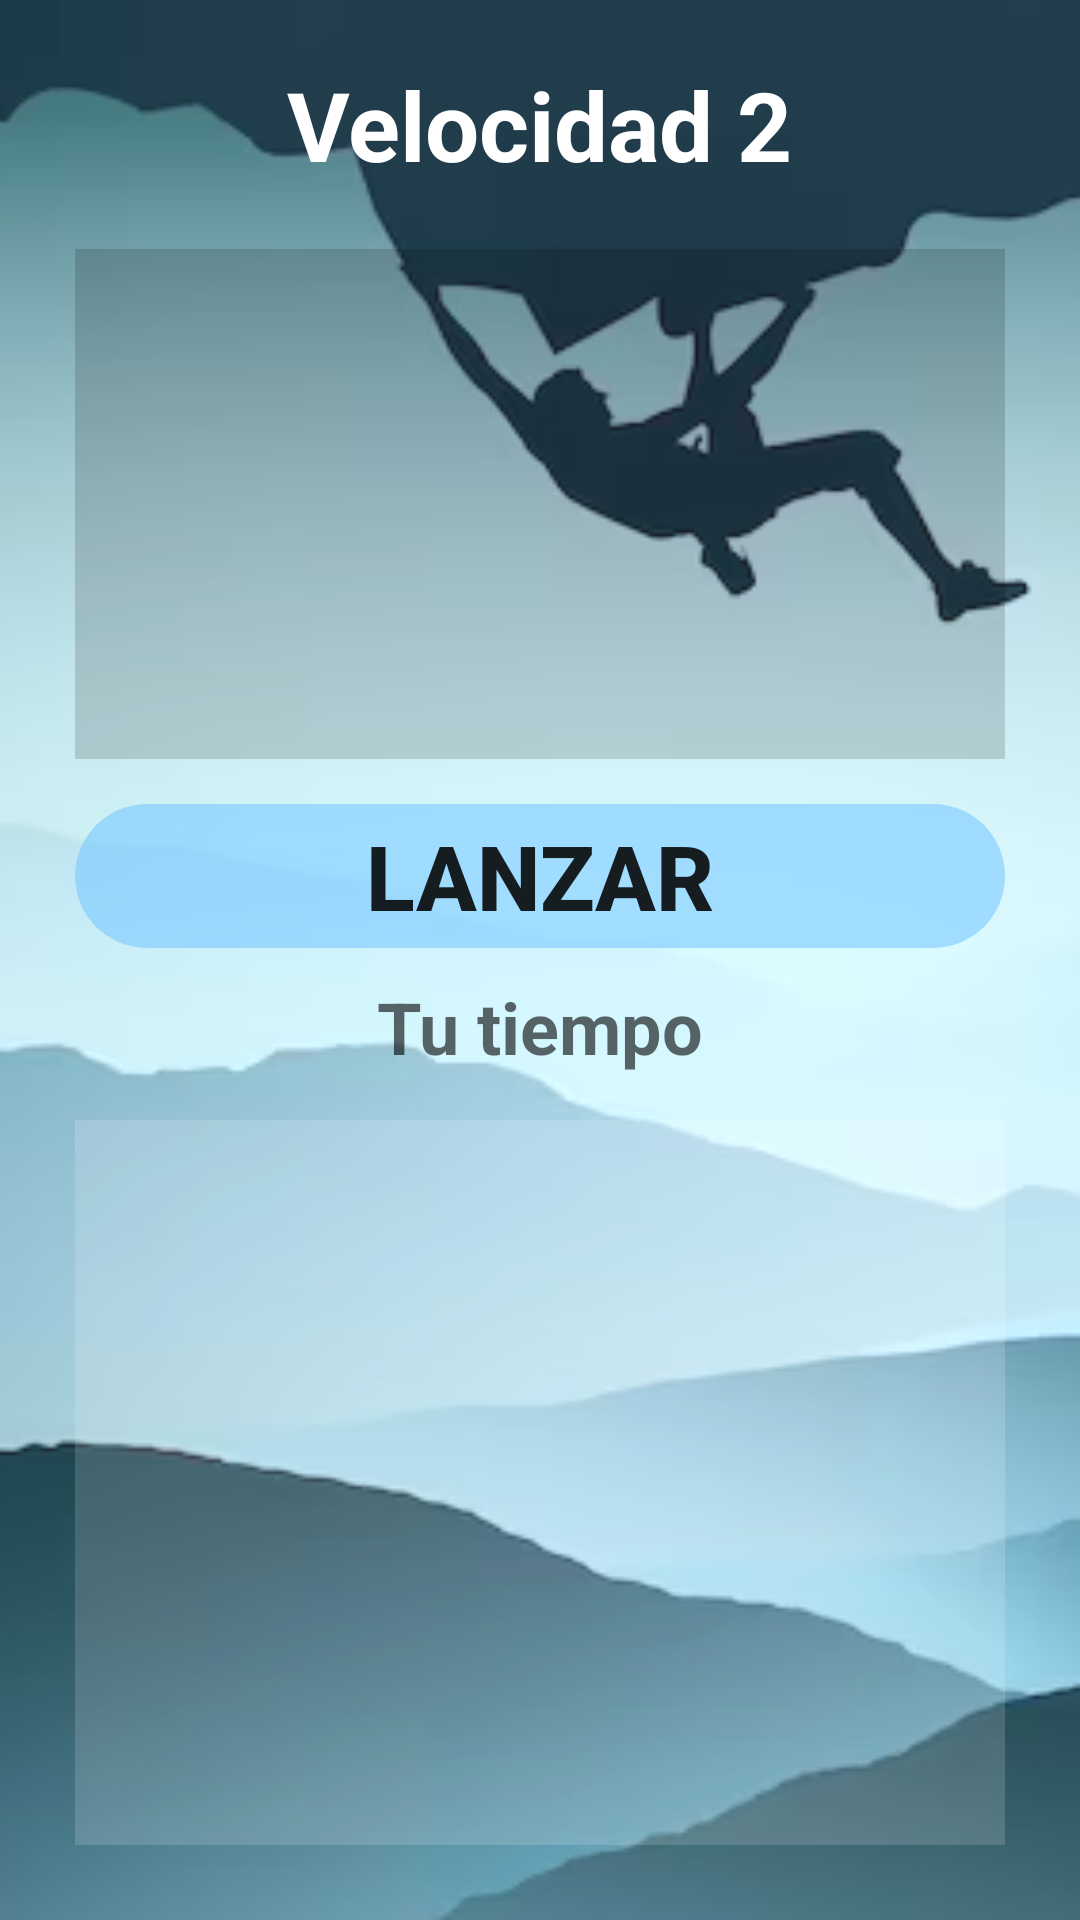

Produce the Android XML layout that renders to this screen, including the resource entries it uses.
<!-- AndroidManifest.xml: application theme Theme.ESTASIlistas -->
<!-- res/layout/activity_vista_via.xml -->
<?xml version="1.0" encoding="utf-8"?>
<LinearLayout xmlns:android="http://schemas.android.com/apk/res/android"
    xmlns:app="http://schemas.android.com/apk/res-auto"
    xmlns:tools="http://schemas.android.com/tools"
    android:layout_width="match_parent"
    android:layout_height="match_parent"
    android:background="@drawable/fondologin2"
    android:backgroundTint="@color/material_dynamic_neutral10"
    android:backgroundTintMode="add"
    android:orientation="vertical"
    tools:context=".VistaVia.VistaViaActivity">

    <LinearLayout
        android:layout_width="match_parent"
        android:layout_height="wrap_content"
        android:layout_margin="20dp"
        android:gravity="center">

        <TextView
            android:id="@+id/txtVia"
            android:layout_width="wrap_content"
            android:layout_height="wrap_content"
            android:hint="Velocidad 2"
            android:text=""
            android:textColor="@color/white"
            android:textColorHint="@color/white"
            android:textSize="32sp"
            android:textStyle="bold" />

    </LinearLayout>

    <LinearLayout
        android:layout_width="match_parent"
        android:layout_height="170dp"
        android:layout_marginHorizontal="25dp"
        android:background="@color/fondoTranslucidoB"
        android:gravity="fill_horizontal">

        <TextView
            android:id="@+id/txtInfo"
            android:layout_width="wrap_content"
            android:layout_height="wrap_content"
            android:layout_margin="10dp"
            android:text=""
            android:textColor="@color/white"
            android:textSize="24sp" />

    </LinearLayout>

    <Button
        android:layout_width="match_parent"
        android:layout_height="wrap_content"
        android:layout_marginHorizontal="25dp"
        android:layout_marginTop="15dp"
        android:layout_marginBottom="10dp"
        android:backgroundTint="@color/bottonColor"
        android:background="@drawable/itembtn"
        android:text="LANZAR"
        android:textSize="30sp"
        android:textStyle="bold" />

    <TextView
        android:id="@+id/tvMiTiempo"
        android:layout_width="match_parent"
        android:layout_height="wrap_content"
        android:layout_marginHorizontal="25dp"
        android:layout_marginBottom="15dp"
        android:gravity="center"
        android:hint="Tu tiempo"
        android:text=""
        android:textColor="@color/black"
        android:textSize="24sp"
        android:textStyle="bold" />

    <LinearLayout
        android:layout_width="match_parent"
        android:layout_height="match_parent"
        android:layout_marginHorizontal="25dp"
        android:layout_marginBottom="25dp"
        android:background="@color/fondoTranslucidoW"
        android:gravity="center"
        android:orientation="horizontal">

        <ListView
            android:id="@+id/lvNombre"
            android:layout_width="wrap_content"
            android:layout_height="match_parent"
            android:layout_weight="1"
            android:textAlignment="center" />

        <ListView
            android:id="@+id/lvTiempo"
            android:layout_width="wrap_content"
            android:layout_height="match_parent"
            android:layout_weight="1"
            android:textAlignment="center" />

    </LinearLayout>

</LinearLayout>
<!-- resources referenced by this layout -->
<resources>
  <color name="black">#FF000000</color>
  <color name="bottonColor">#BF71C5FF</color>
  <color name="fondoTranslucidoB">#26000000</color>
  <color name="fondoTranslucidoW">#26FFFFFF</color>
  <color name="white">#FFFFFFFF</color>
  <!-- drawable fondologin2: png bitmap (drawable, 46875 bytes) -->
  <!-- drawable itembtn (drawable) -->
  <?xml version="1.0" encoding="utf-8"?>
  <shape android:shape="rectangle" xmlns:android="http://schemas.android.com/apk/res/android">
  
      <gradient
          android:startColor="@color/bottonColor"
          android:centerColor="@color/bottonColorgradient"
          android:endColor="@color/bottonColor"
          android:type="linear"/>
      <corners android:radius="40dp"/>
  
  </shape>
  <style name="Theme.ESTASIlistas" parent="Base.Theme.ESTASIlistas" />
  <color name="bottonColorgradient">#BFCBCBCB</color>
  <style name="Base.Theme.ESTASIlistas" parent="Theme.AppCompat.DayNight.NoActionBar">
          
          
      </style>
</resources>
